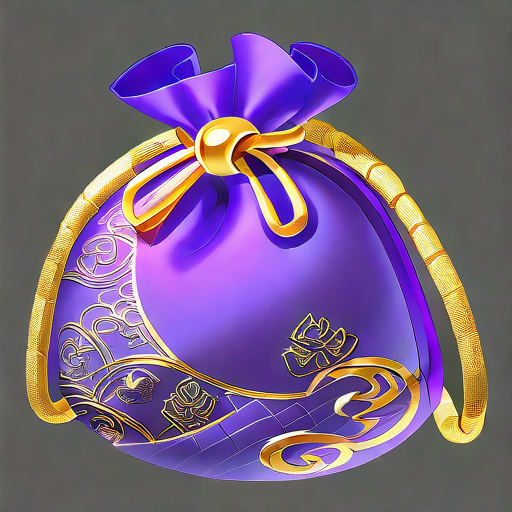
Generation parameters embedded in this image by AUTOMATIC1111 Stable Diffusion web UI or a fork of it (Forge, ...) (PNG 'parameters' text chunk):
Purple Gold Kit:
A delicate purple brocade bag, sewn with gold rope at the edge and embroidered with intricate gold thread patterns.

Negative prompt: blurry
Steps: 150, Sampler: Euler, Schedule type: Automatic, CFG scale: 8, Seed: 754922382, Size: 512x512, Model hash: ff9e1fb308, Model: gameIconInstitute_v4XL, Version: v1.10.1